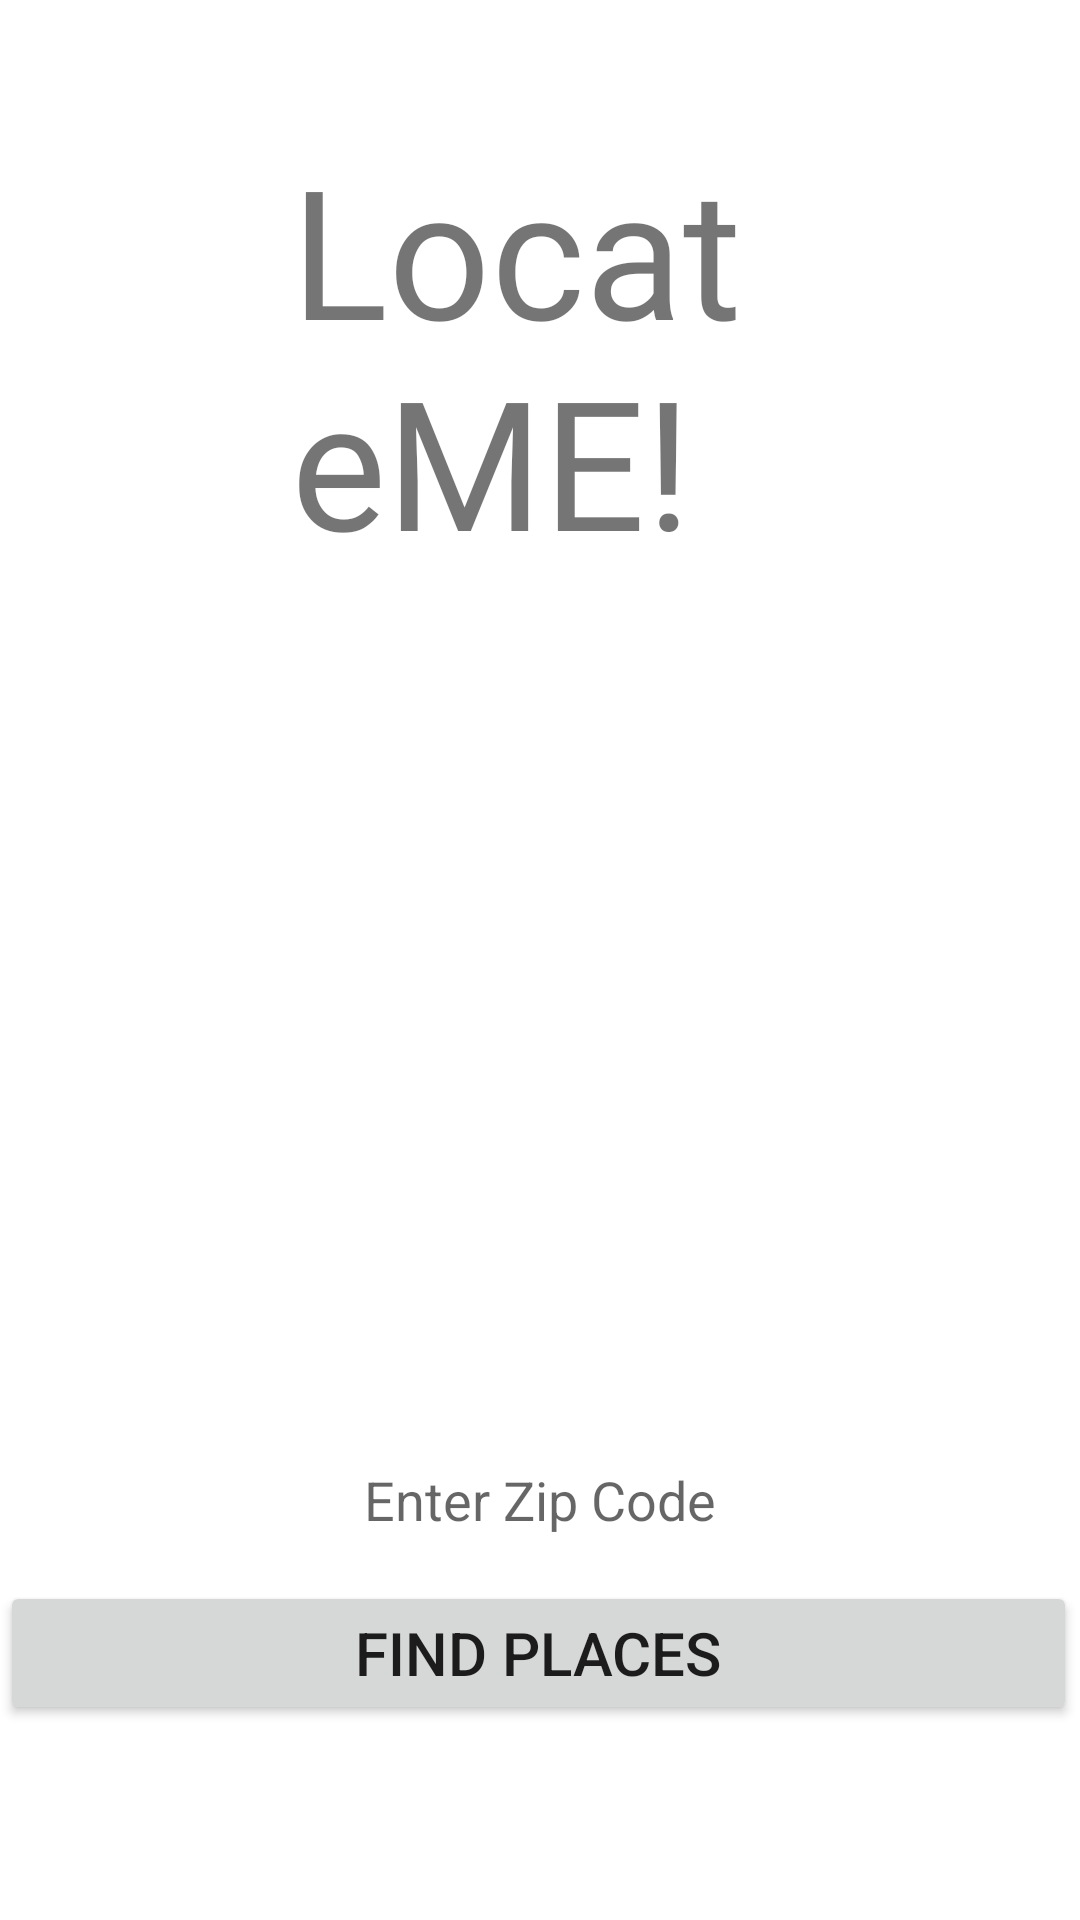

Produce the Android XML layout that renders to this screen, including the resource entries it uses.
<!-- AndroidManifest.xml: application theme Theme.MyIndependentProject -->
<!-- res/layout/activity_main.xml -->
<?xml version="1.0" encoding="utf-8"?>
<RelativeLayout xmlns:android="http://schemas.android.com/apk/res/android"
    android:layout_width="match_parent" android:layout_height="match_parent">

    <ImageView
        android:id="@+id/imageView"
        android:layout_width="412dp"
        android:layout_height="match_parent"
        android:layout_alignParentStart="true"
        android:layout_alignParentTop="true"
        android:layout_alignParentEnd="true"
        android:layout_centerInParent="true"
        android:layout_marginStart="0dp"
        android:layout_marginTop="3dp"
        android:layout_marginEnd="-2dp"
        android:scaleType="centerCrop"
        android:src="@drawable/background" />

    <TextView
        android:id="@+id/textView"
        android:layout_width="228dp"
        android:layout_height="wrap_content"
        android:layout_alignParentStart="true"
        android:layout_alignParentTop="true"
        android:layout_alignParentEnd="true"
        android:layout_centerHorizontal="true"
        android:layout_marginStart="97dp"
        android:layout_marginTop="43dp"
        android:layout_marginEnd="86dp"
        android:fontFamily="@font/aladin"
        android:text="LocateME!"
        android:textSize="60sp" />

    <Button
        android:id="@+id/findPlacesButton"
        android:layout_width="410dp"
        android:layout_height="wrap_content"
        android:layout_alignParentEnd="true"
        android:layout_alignParentBottom="true"
        android:layout_centerHorizontal="true"
        android:layout_marginEnd="1dp"
        android:layout_marginBottom="65dp"
        android:text="Find Places"
        android:textSize="20sp" />

    <EditText
        android:layout_width="wrap_content"
        android:layout_height="wrap_content"
        android:id="@+id/placeLocationEditText"
        android:background="@color/colorTextIcons"
        android:layout_above="@+id/findPlacesButton"
        android:layout_marginBottom="10dp"
        android:padding="5dp"
        android:hint="Enter Zip Code"
        android:layout_centerHorizontal="true" />

</RelativeLayout>
<!-- resources referenced by this layout -->
<resources>
  <style name="Theme.MyIndependentProject" parent="Theme.MaterialComponents.DayNight.DarkActionBar">
          
          <item name="colorPrimary">@color/purple_500</item>
          <item name="colorPrimaryVariant">@color/purple_700</item>
          <item name="colorOnPrimary">@color/white</item>
          
          <item name="colorSecondary">@color/teal_200</item>
          <item name="colorSecondaryVariant">@color/teal_700</item>
          <item name="colorOnSecondary">@color/black</item>
          
          <item name="android:statusBarColor" tools:targetApi="l">?attr/colorPrimaryVariant</item>
          
      </style>
  <!-- not gathered from this repository: default colours our renderer supplied (Android Studio template values) -->
  <color name="purple_500">#FF6200EE</color>
  <color name="purple_700">#FF3700B3</color>
  <color name="teal_200">#FF03DAC5</color>
  <color name="teal_700">#FF018786</color>
  <color name="black">#FF000000</color>
  <color name="white">#FFFFFFFF</color>
</resources>
